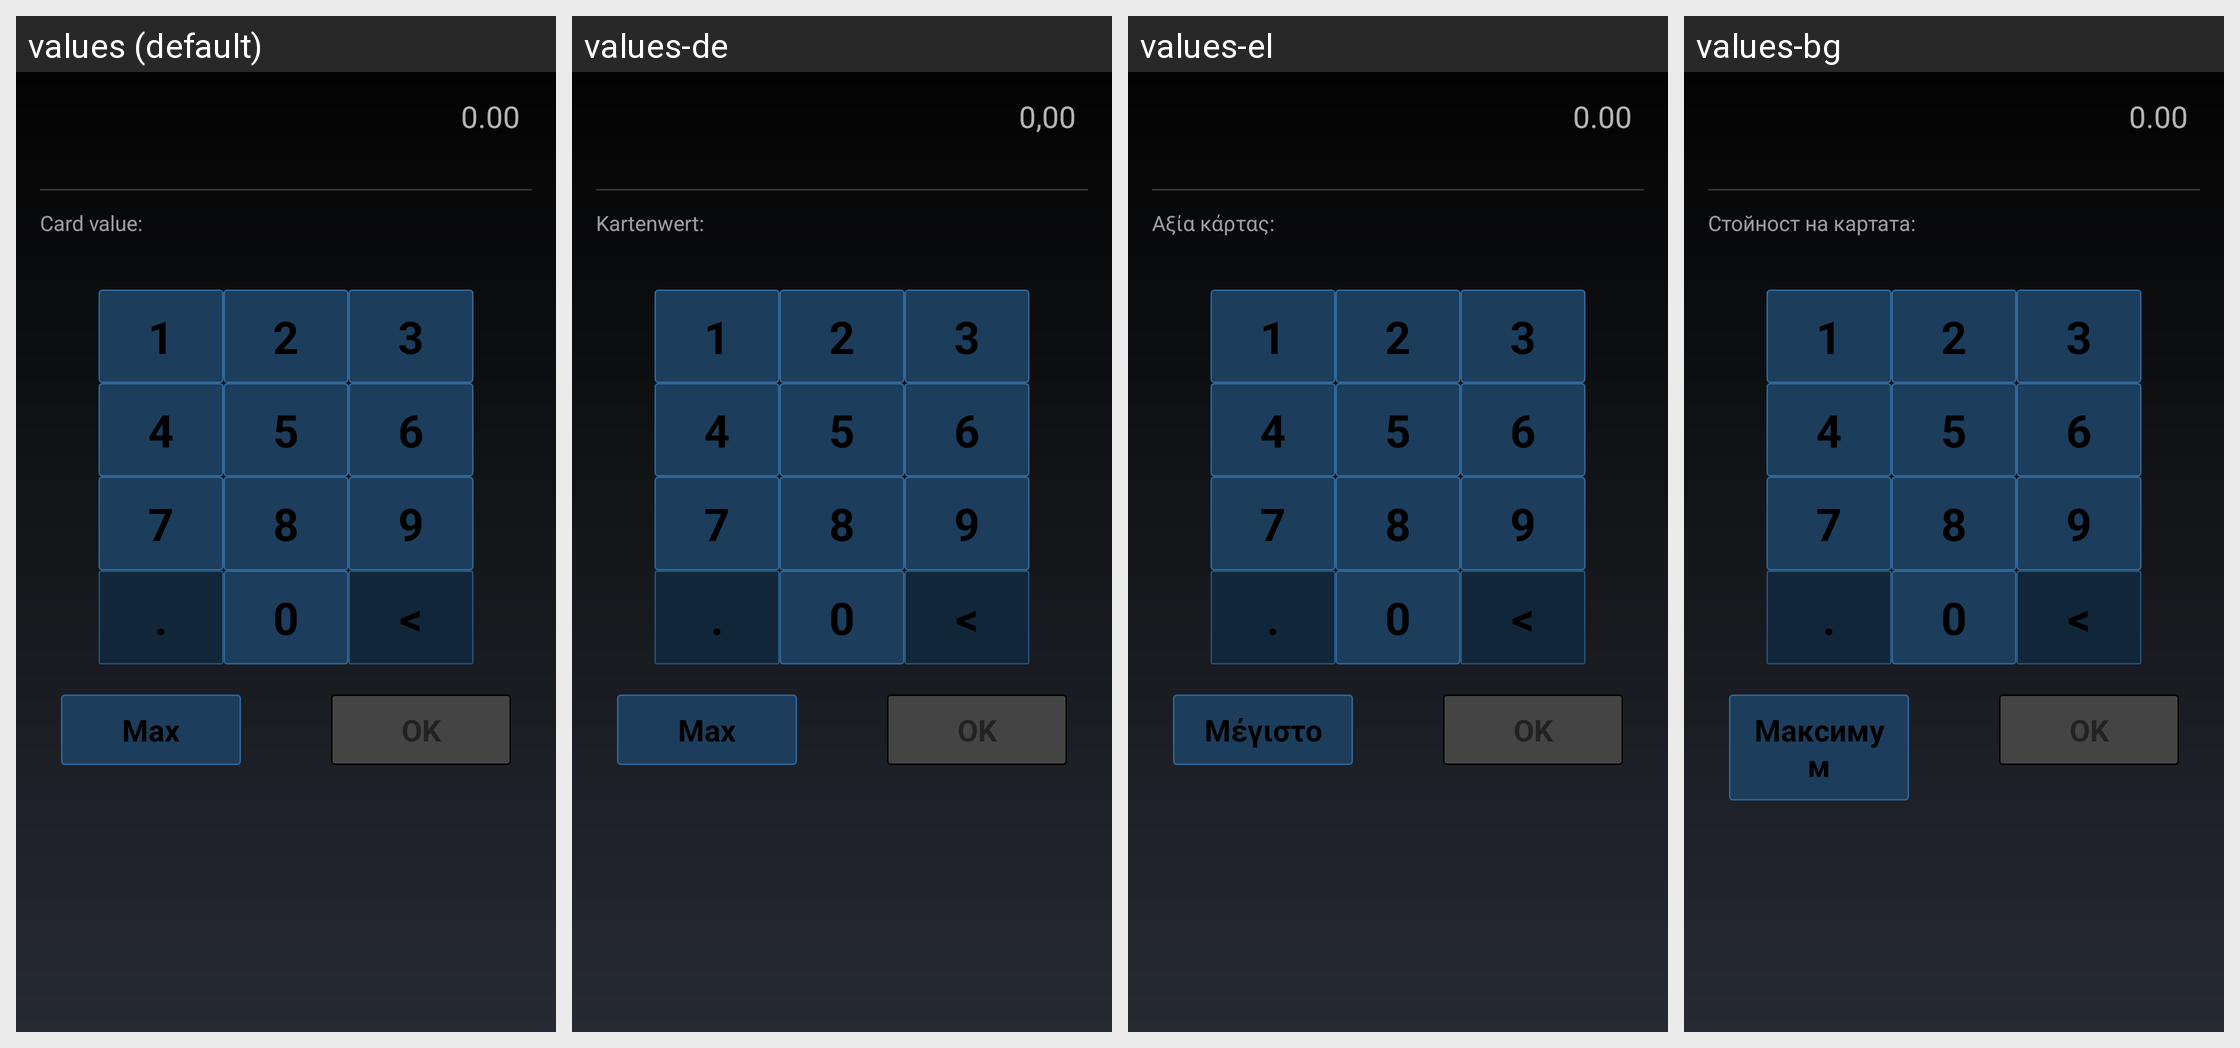

Strings drawn on this Android screen and how each of the app's shown locales translates them:
Android screen res/layout/fragment_giftbox_amount.xml rendered under 4 locales, left to right: values (default), values-de, values-el, values-bg. Device: Nexus 5 (rendered at 1080×1920; each locale shown at half size, 540×960, under a caption strip naming it); theme MyceliumModern.
Other locales in the repository, not shown: values-az, values-cs, values-da, values-es, values-fil, values-fr, values-in, values-it, values-iw, values-ja, values-ko, values-nl, values-pl, values-pt, values-ro, values-ru, values-sk, values-sl, values-sq, values-sv, values-tr, values-uk, values-vi, values-zh, values-zh-rTW.
Strings drawn on this screen, with the default value and each locale's value (text and hints the layout hard-codes, and strings that could not be matched under every locale, appear in the picture but are not listed):

amount_hint
  values: 0.00
  values-de: 0,00
  values-el: 0.00
  values-bg: 0.00

card_value
  values: Card value:
  values-de: Kartenwert:
  values-el: Αξία κάρτας:
  values-bg: Стойност на картата:

max
  values: Max
  values-de: Max
  values-el: Μέγιστο
  values-bg: Максимум

button_ok
  values: OK
  values-de: OK
  values-el: OK
  values-bg: OK

one
  values: 1
  values-de: 1  [not translated; the default value is used]
  values-el: 1  [not translated; the default value is used]
  values-bg: 1  [not translated; the default value is used]

two
  values: 2
  values-de: 2  [not translated; the default value is used]
  values-el: 2  [not translated; the default value is used]
  values-bg: 2  [not translated; the default value is used]

three
  values: 3
  values-de: 3  [not translated; the default value is used]
  values-el: 3  [not translated; the default value is used]
  values-bg: 3  [not translated; the default value is used]

four
  values: 4
  values-de: 4  [not translated; the default value is used]
  values-el: 4  [not translated; the default value is used]
  values-bg: 4  [not translated; the default value is used]

five
  values: 5
  values-de: 5  [not translated; the default value is used]
  values-el: 5  [not translated; the default value is used]
  values-bg: 5  [not translated; the default value is used]

six
  values: 6
  values-de: 6  [not translated; the default value is used]
  values-el: 6  [not translated; the default value is used]
  values-bg: 6  [not translated; the default value is used]

seven
  values: 7
  values-de: 7  [not translated; the default value is used]
  values-el: 7  [not translated; the default value is used]
  values-bg: 7  [not translated; the default value is used]

eight
  values: 8
  values-de: 8  [not translated; the default value is used]
  values-el: 8  [not translated; the default value is used]
  values-bg: 8  [not translated; the default value is used]

nine
  values: 9
  values-de: 9  [not translated; the default value is used]
  values-el: 9  [not translated; the default value is used]
  values-bg: 9  [not translated; the default value is used]

dot
  values: .
  values-de: .  [not translated; the default value is used]
  values-el: .  [not translated; the default value is used]
  values-bg: .  [not translated; the default value is used]

zero
  values: 0
  values-de: 0  [not translated; the default value is used]
  values-el: 0  [not translated; the default value is used]
  values-bg: 0  [not translated; the default value is used]

del
  values: <
  values-de: <  [not translated; the default value is used]
  values-el: <  [not translated; the default value is used]
  values-bg: <  [not translated; the default value is used]
